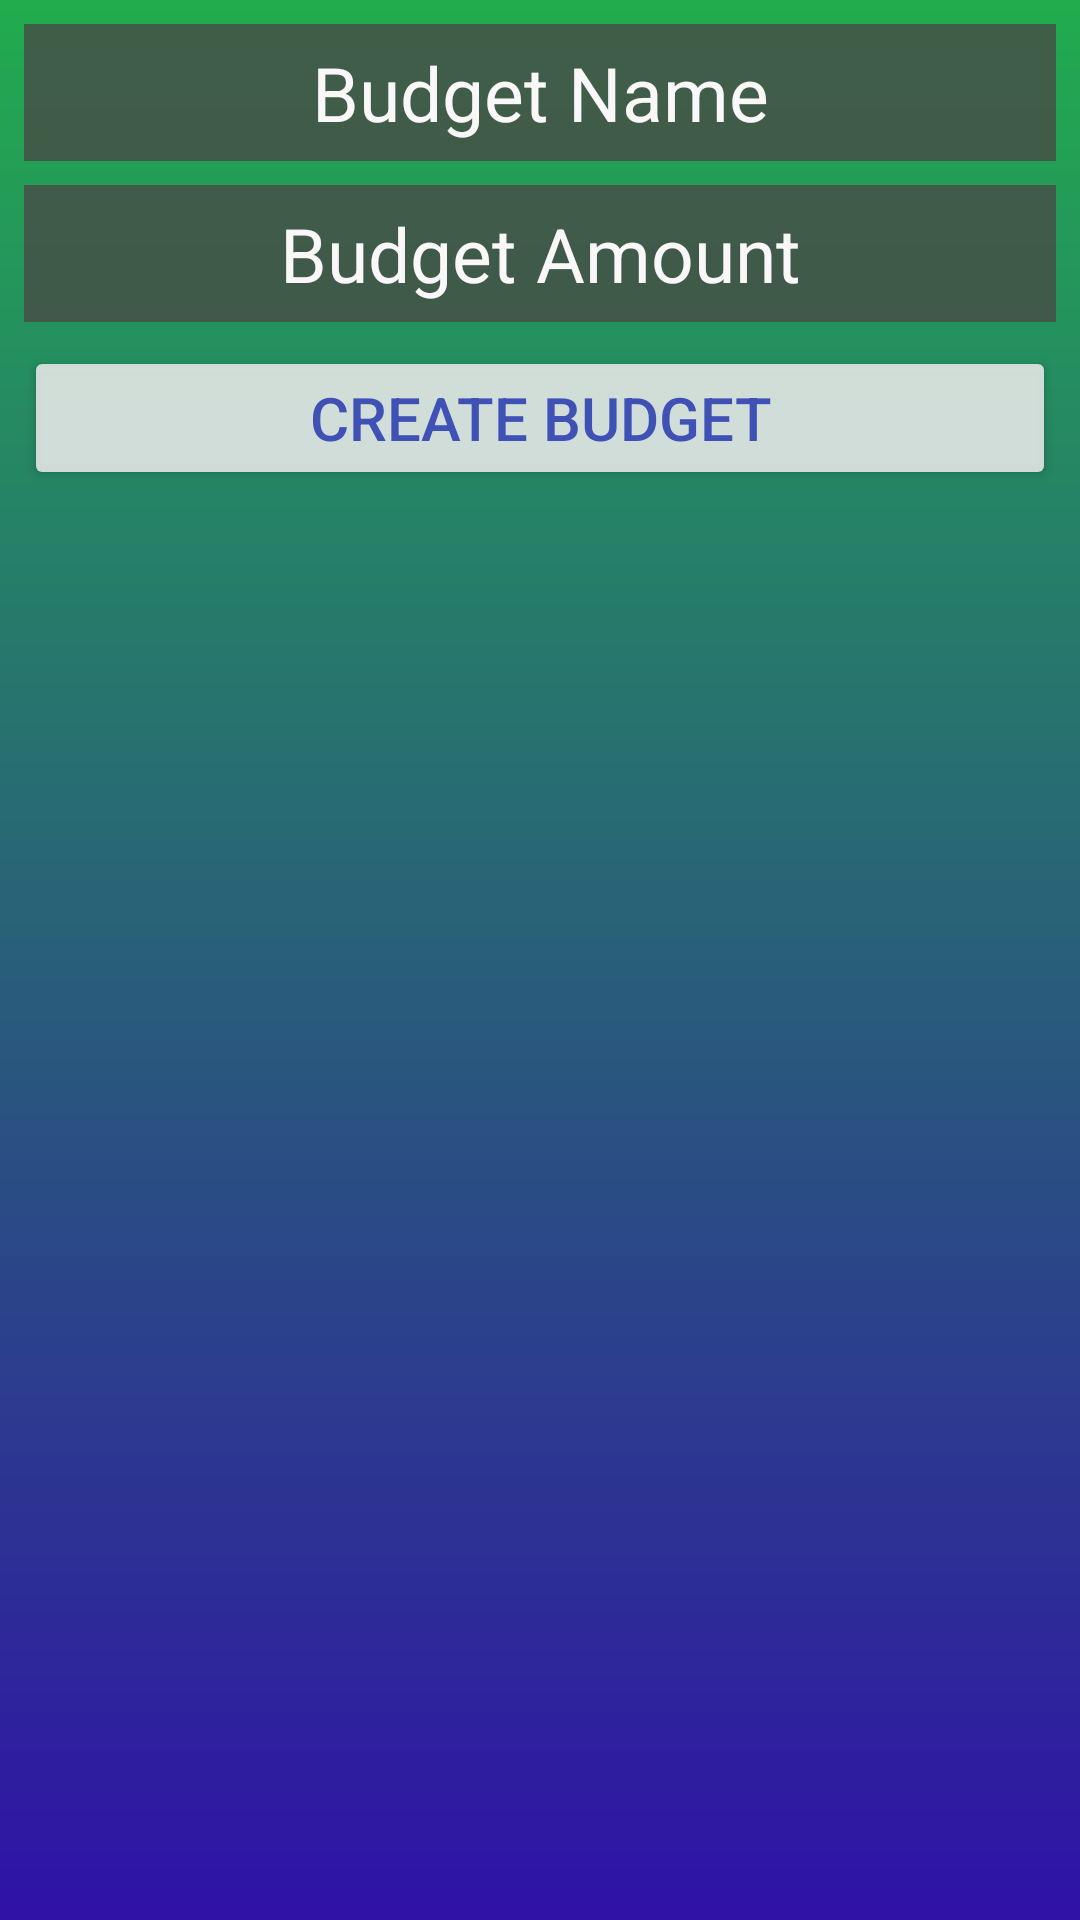

Write the Android layout XML for this screen, with the resource values it uses.
<!-- AndroidManifest.xml: application theme AppTheme -->
<!-- res/layout/activity_create_new_budget.xml -->
<?xml version="1.0" encoding="utf-8"?>
<android.support.constraint.ConstraintLayout xmlns:android="http://schemas.android.com/apk/res/android"
    xmlns:app="http://schemas.android.com/apk/res-auto"
    xmlns:tools="http://schemas.android.com/tools"
    android:layout_width="match_parent"
    android:layout_height="match_parent"
    style="@style/AppBackground"
    tools:context="com.budget.lefevre.easybudget.CreateNewBudget">

    <EditText
        android:id="@+id/CNB_budgetName"
        style="@style/CustomEditTextTheme"
        android:layout_width="0dp"
        android:layout_height="wrap_content"
        android:layout_marginEnd="8dp"
        android:layout_marginStart="8dp"
        android:layout_marginTop="8dp"
        android:ems="10"
        android:hint="@string/CNB_budgetName"
        android:inputType="textPersonName"
        app:layout_constraintEnd_toEndOf="parent"
        app:layout_constraintStart_toStartOf="parent"
        app:layout_constraintTop_toTopOf="parent" />

    <EditText
        android:id="@+id/CNB_budgetAmount"
        style="@style/CustomEditTextTheme"
        android:layout_width="0dp"
        android:layout_height="wrap_content"
        android:layout_marginEnd="8dp"
        android:layout_marginStart="8dp"
        android:layout_marginTop="8dp"
        android:ems="10"
        android:hint="@string/CNB_amount"
        android:inputType="numberDecimal"
        app:layout_constraintEnd_toEndOf="parent"
        app:layout_constraintHorizontal_bias="0.0"
        app:layout_constraintStart_toStartOf="parent"
        app:layout_constraintTop_toBottomOf="@+id/CNB_budgetName" />

    <Button
        android:id="@+id/CNB_completeBudget"
        android:layout_width="0dp"
        android:layout_height="wrap_content"
        android:layout_marginEnd="8dp"
        android:layout_marginStart="8dp"
        android:layout_marginTop="8dp"
        android:text="@string/CNB_complete"
        android:onClick="createBudget"
        style="@style/CustomButtonTheme"
        app:layout_constraintEnd_toEndOf="parent"
        app:layout_constraintStart_toStartOf="parent"
        app:layout_constraintTop_toBottomOf="@+id/CNB_budgetAmount" />

</android.support.constraint.ConstraintLayout>
<!-- resources referenced by this layout -->
<resources>
  <string name="CNB_amount">Budget Amount</string>
  <string name="CNB_budgetName">Budget Name</string>
  <string name="CNB_complete">Create Budget</string>
  <style name="AppBackground">
          <item name="android:background">@mipmap/ic_app_background</item>
      </style>
  <style name="CustomButtonTheme">
          <item name="android:backgroundTint">@color/silver</item>
          <item name="android:textColor">@color/colorPrimary</item>
          <item name="android:textSize">20sp</item>
          <item name="android:padding">@dimen/padding6</item>
          <item name="android:textAlignment">center</item>
      </style>
  <style name="CustomEditTextTheme">
          <item name="android:background">@color/Gray</item>
          <item name="android:textColor">@color/white</item>
          <item name="android:textColorHint">@color/white</item>
          <item name="android:textSize">25sp</item>
          <item name="android:padding">@dimen/padding6</item>
          <item name="android:textAlignment">center</item>
      </style>
  <style name="AppTheme" parent="Theme.AppCompat.Light.DarkActionBar">
          
          <item name="colorPrimary">@color/Black</item>
          <item name="colorPrimaryDark">@color/colorPrimaryDark</item>
          <item name="colorAccent">@color/colorAccent</item>
      </style>
  <color name="silver">#dfeaeaea</color>
  <color name="colorPrimary">#3F51B5</color>
  <dimen name="padding6">6dp</dimen>
  <color name="Gray">#cf474d47</color>
  <color name="white">#f9f7f7</color>
  <color name="Black">#f80a0305</color>
  <color name="colorPrimaryDark">#303F9F</color>
  <color name="colorAccent">#FF4081</color>
</resources>
